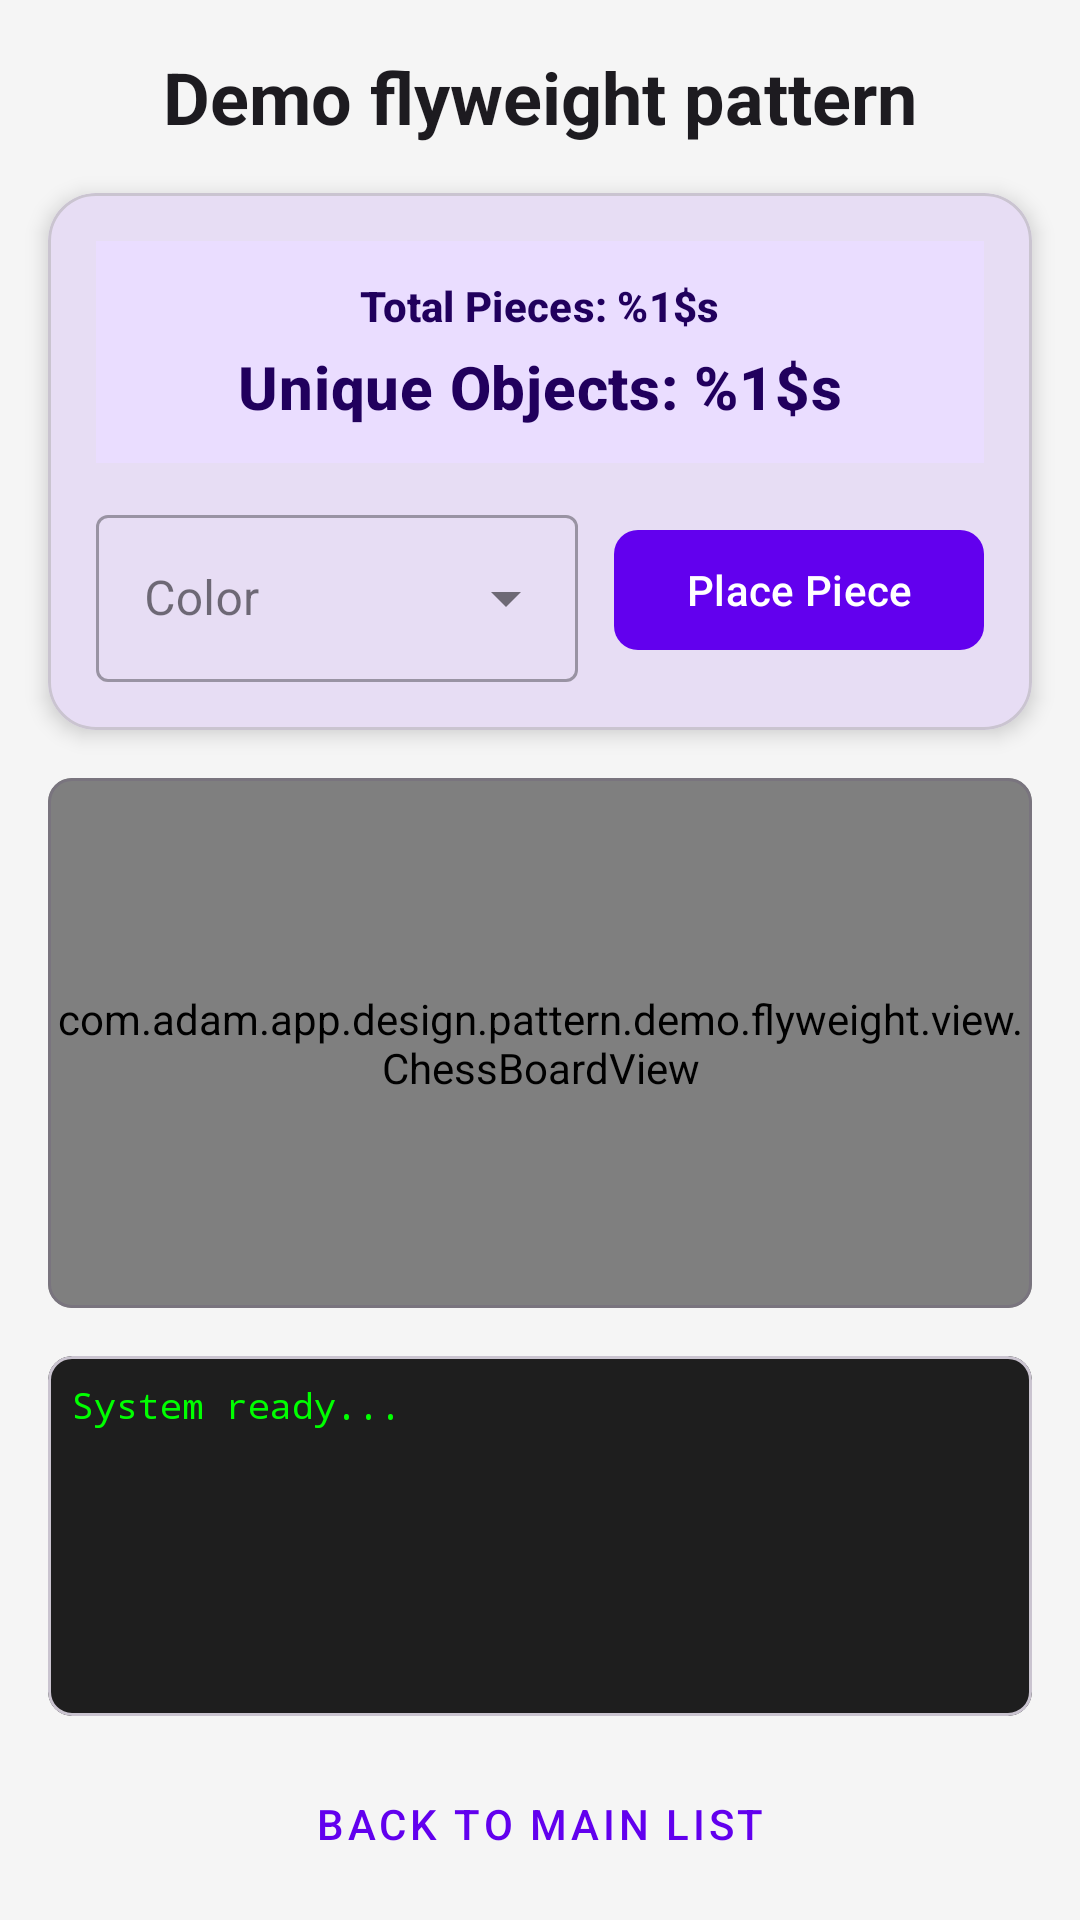

Reconstruct the res/layout file that produces this screen, plus the resources it refers to.
<!-- AndroidManifest.xml: application theme Theme.DesignPatternDemo -->
<!-- res/layout/activity_demo_flyweight_start.xml -->
<?xml version="1.0" encoding="utf-8"?>
<androidx.constraintlayout.widget.ConstraintLayout xmlns:android="http://schemas.android.com/apk/res/android"
    xmlns:app="http://schemas.android.com/apk/res-auto"
    xmlns:tools="http://schemas.android.com/tools"
    android:layout_width="match_parent"
    android:layout_height="match_parent"
    android:background="?android:attr/windowBackground"
    android:fitsSystemWindows="true"
    tools:context=".flyweight.DemoFlyweightStart">

    <TextView
        android:id="@+id/txt_title"
        android:layout_width="0dp"
        android:layout_height="wrap_content"
        android:layout_margin="16dp"
        android:gravity="center"
        android:text="@string/title_demo_flyweight"
        android:textAppearance="?attr/textAppearanceHeadline5"
        android:textStyle="bold"
        app:layout_constraintTop_toTopOf="parent"
        app:layout_constraintStart_toStartOf="parent"
        app:layout_constraintEnd_toEndOf="parent" />

    <com.google.android.material.card.MaterialCardView
        android:id="@+id/card_controls"
        android:layout_width="match_parent"
        android:layout_height="wrap_content"
        android:layout_margin="16dp"
        app:cardCornerRadius="16dp"
        app:cardElevation="4dp"
        app:layout_constraintTop_toBottomOf="@id/txt_title">

        <LinearLayout
            android:layout_width="match_parent"
            android:layout_height="wrap_content"
            android:orientation="vertical"
            android:padding="16dp">

            <LinearLayout
                android:layout_width="match_parent"
                android:layout_height="wrap_content"
                android:layout_marginBottom="12dp"
                android:background="?attr/colorPrimaryContainer"
                android:padding="12dp"
                android:gravity="center"
                android:orientation="vertical">
                <TextView
                    android:id="@+id/txt_total_count"
                    android:layout_width="wrap_content"
                    android:layout_height="wrap_content"
                    android:text="@string/demo_flyweight_total_pieces_count"
                    android:textAppearance="?attr/textAppearanceSubtitle2"
                    android:textColor="?attr/colorOnPrimaryContainer"
                    android:textStyle="bold" />

                <TextView
                    android:id="@+id/txt_instance_count"
                    android:layout_width="wrap_content"
                    android:layout_height="wrap_content"
                    android:layout_marginTop="4dp"
                    android:text="@string/demo_flyweight_unique_objects_count"
                    android:textAppearance="?attr/textAppearanceHeadline6"
                    android:textColor="?attr/colorOnPrimaryContainer"
                    android:textStyle="bold" />

            </LinearLayout>

            <LinearLayout
                android:layout_width="match_parent"
                android:layout_height="wrap_content"
                android:gravity="center_vertical"
                android:orientation="horizontal">

                <com.google.android.material.textfield.TextInputLayout
                    android:id="@+id/menu_color"
                    style="@style/Widget.MaterialComponents.TextInputLayout.OutlinedBox.ExposedDropdownMenu"
                    android:layout_width="0dp"
                    android:layout_height="wrap_content"
                    android:layout_weight="1"
                    android:hint="Color">
                    <AutoCompleteTextView
                        android:id="@+id/auto_complete_color"
                        android:layout_width="match_parent"
                        android:layout_height="wrap_content"
                        android:inputType="none" />
                </com.google.android.material.textfield.TextInputLayout>

                <com.google.android.material.button.MaterialButton
                    android:id="@+id/btn_place_piece"
                    android:layout_width="wrap_content"
                    android:layout_height="wrap_content"
                    android:layout_marginStart="12dp"
                    android:text="@string/demo_flyweight_btn_place_piece"
                    app:cornerRadius="8dp" />
            </LinearLayout>
        </LinearLayout>
    </com.google.android.material.card.MaterialCardView>

    <com.google.android.material.card.MaterialCardView
        android:id="@+id/container_board"
        android:layout_width="match_parent"
        android:layout_height="0dp"
        android:layout_margin="16dp"
        app:cardCornerRadius="8dp"
        app:strokeWidth="1dp"
        app:strokeColor="?attr/colorOutline"
        app:layout_constraintTop_toBottomOf="@id/card_controls"
        app:layout_constraintBottom_toTopOf="@id/card_log_container">

        <com.adam.app.design.pattern.demo.flyweight.view.ChessBoardView
            android:id="@+id/chess_board"
            android:layout_width="match_parent"
            android:layout_height="match_parent"
            android:background="#D2B48C" />
    </com.google.android.material.card.MaterialCardView>

    <com.google.android.material.card.MaterialCardView
        android:id="@+id/card_log_container"
        android:layout_width="match_parent"
        android:layout_height="120dp"
        android:layout_marginHorizontal="16dp"
        android:layout_marginBottom="12dp"
        app:cardBackgroundColor="#1E1E1E"
        app:cardCornerRadius="8dp"
        app:layout_constraintBottom_toTopOf="@id/btn_back">

        <ScrollView
            android:id="@+id/log_scroll"
            android:layout_width="match_parent"
            android:layout_height="match_parent"
            android:padding="8dp">
            <TextView
                android:id="@+id/txt_flyweight_log"
                android:layout_width="match_parent"
                android:layout_height="wrap_content"
                android:fontFamily="monospace"
                android:text="System ready..."
                android:textColor="#00FF00"
                android:textSize="12sp" />
        </ScrollView>
    </com.google.android.material.card.MaterialCardView>

    <com.google.android.material.button.MaterialButton
        android:id="@+id/btn_back"
        style="@style/Widget.MaterialComponents.Button.TextButton"
        android:layout_width="wrap_content"
        android:layout_height="wrap_content"
        android:layout_marginBottom="8dp"
        android:text="@string/btn_back_to_main_list"
        app:layout_constraintBottom_toBottomOf="parent"
        app:layout_constraintStart_toStartOf="parent"
        app:layout_constraintEnd_toEndOf="parent" />

</androidx.constraintlayout.widget.ConstraintLayout>
<!-- resources referenced by this layout -->
<resources>
  <string name="btn_back_to_main_list">Back to Main List</string>
  <string name="demo_flyweight_btn_place_piece">Place Piece</string>
  <string name="demo_flyweight_total_pieces_count">Total Pieces: %1$s</string>
  <string name="demo_flyweight_unique_objects_count">Unique Objects: %1$s</string>
  <string name="title_demo_flyweight">Demo flyweight pattern</string>
  <style name="Theme.DesignPatternDemo" parent="Theme.Material3.DayNight.NoActionBar">
  
          
          <item name="colorPrimary">@color/purple_500</item>
          <item name="colorPrimaryVariant">@color/purple_700</item>
          <item name="colorOnPrimary">@color/white</item>
  
          
          <item name="colorSecondary">@color/teal_200</item>
          <item name="colorSecondaryVariant">@color/teal_700</item>
          <item name="colorOnSecondary">@color/black</item>
  
          
          <item name="colorSurface">@color/surface_light</item>
          <item name="colorOnSurface">@color/on_surface_light</item>
  
          <item name="android:windowBackground">@color/surface_light</item>
          <item name="android:statusBarColor">?attr/colorPrimaryVariant</item>
      </style>
  <color name="purple_500">#FF6200EE</color>
  <color name="purple_700">#FF3700B3</color>
  <color name="white">#FFFFFFFF</color>
  <color name="teal_200">#FF03DAC5</color>
  <color name="teal_700">#FF018786</color>
  <color name="black">#FF000000</color>
  <color name="surface_light">#F5F5F5</color>
  <color name="on_surface_light">#1C1B1F</color>
</resources>
